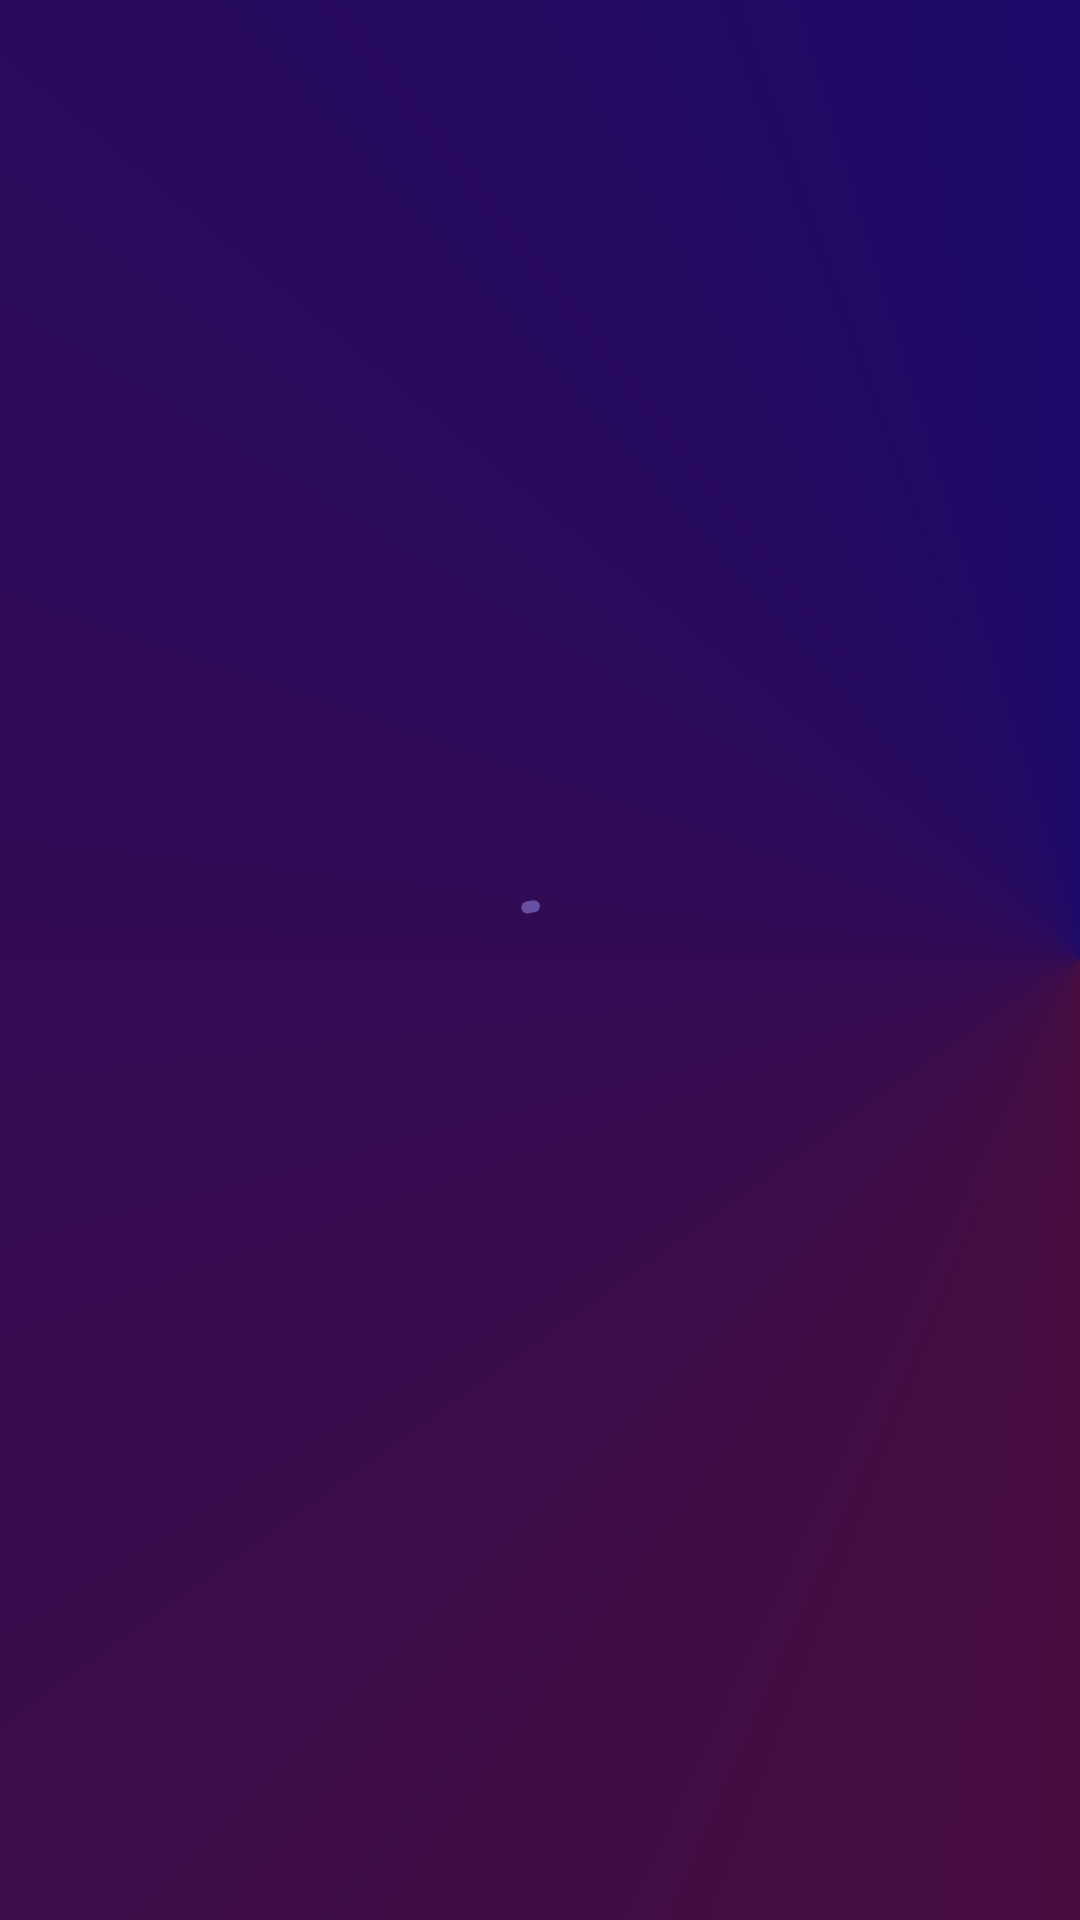

Layout XML and referenced resources for this Android screen:
<!-- AndroidManifest.xml: application theme Theme.MakeAttendance -->
<!-- res/layout/activity_splash.xml -->
<?xml version="1.0" encoding="utf-8"?>
<androidx.constraintlayout.widget.ConstraintLayout xmlns:android="http://schemas.android.com/apk/res/android"
    xmlns:app="http://schemas.android.com/apk/res-auto"
    xmlns:tools="http://schemas.android.com/tools"
    android:id="@+id/main"
    android:layout_width="match_parent"
    android:layout_height="match_parent"
    android:background="@drawable/activity_background"
    tools:context=".activities.SplashActivity">

    <com.google.android.material.progressindicator.CircularProgressIndicator
        android:layout_width="wrap_content"
        android:layout_height="wrap_content"
        android:indeterminate="true"
        android:id="@+id/progressbar"
        android:visibility="visible"
        app:layout_constraintBottom_toBottomOf="parent"
        app:layout_constraintEnd_toEndOf="parent"
        app:layout_constraintStart_toStartOf="parent"
        app:layout_constraintTop_toTopOf="parent" />

</androidx.constraintlayout.widget.ConstraintLayout>
<!-- resources referenced by this layout -->
<resources>
  <!-- drawable activity_background (drawable) -->
  <?xml version="1.0" encoding="utf-8"?>
  <shape xmlns:android="http://schemas.android.com/apk/res/android">
      <gradient android:type="sweep" android:angle="100"
          android:startColor="#5E0F2A" android:endColor="#08087E"
          android:centerX="1"
          android:centerY=".5"
          />
  </shape>
  <style name="Theme.MakeAttendance" parent="Theme.Material3.DayNight.NoActionBar">
          
          
      </style>
</resources>
